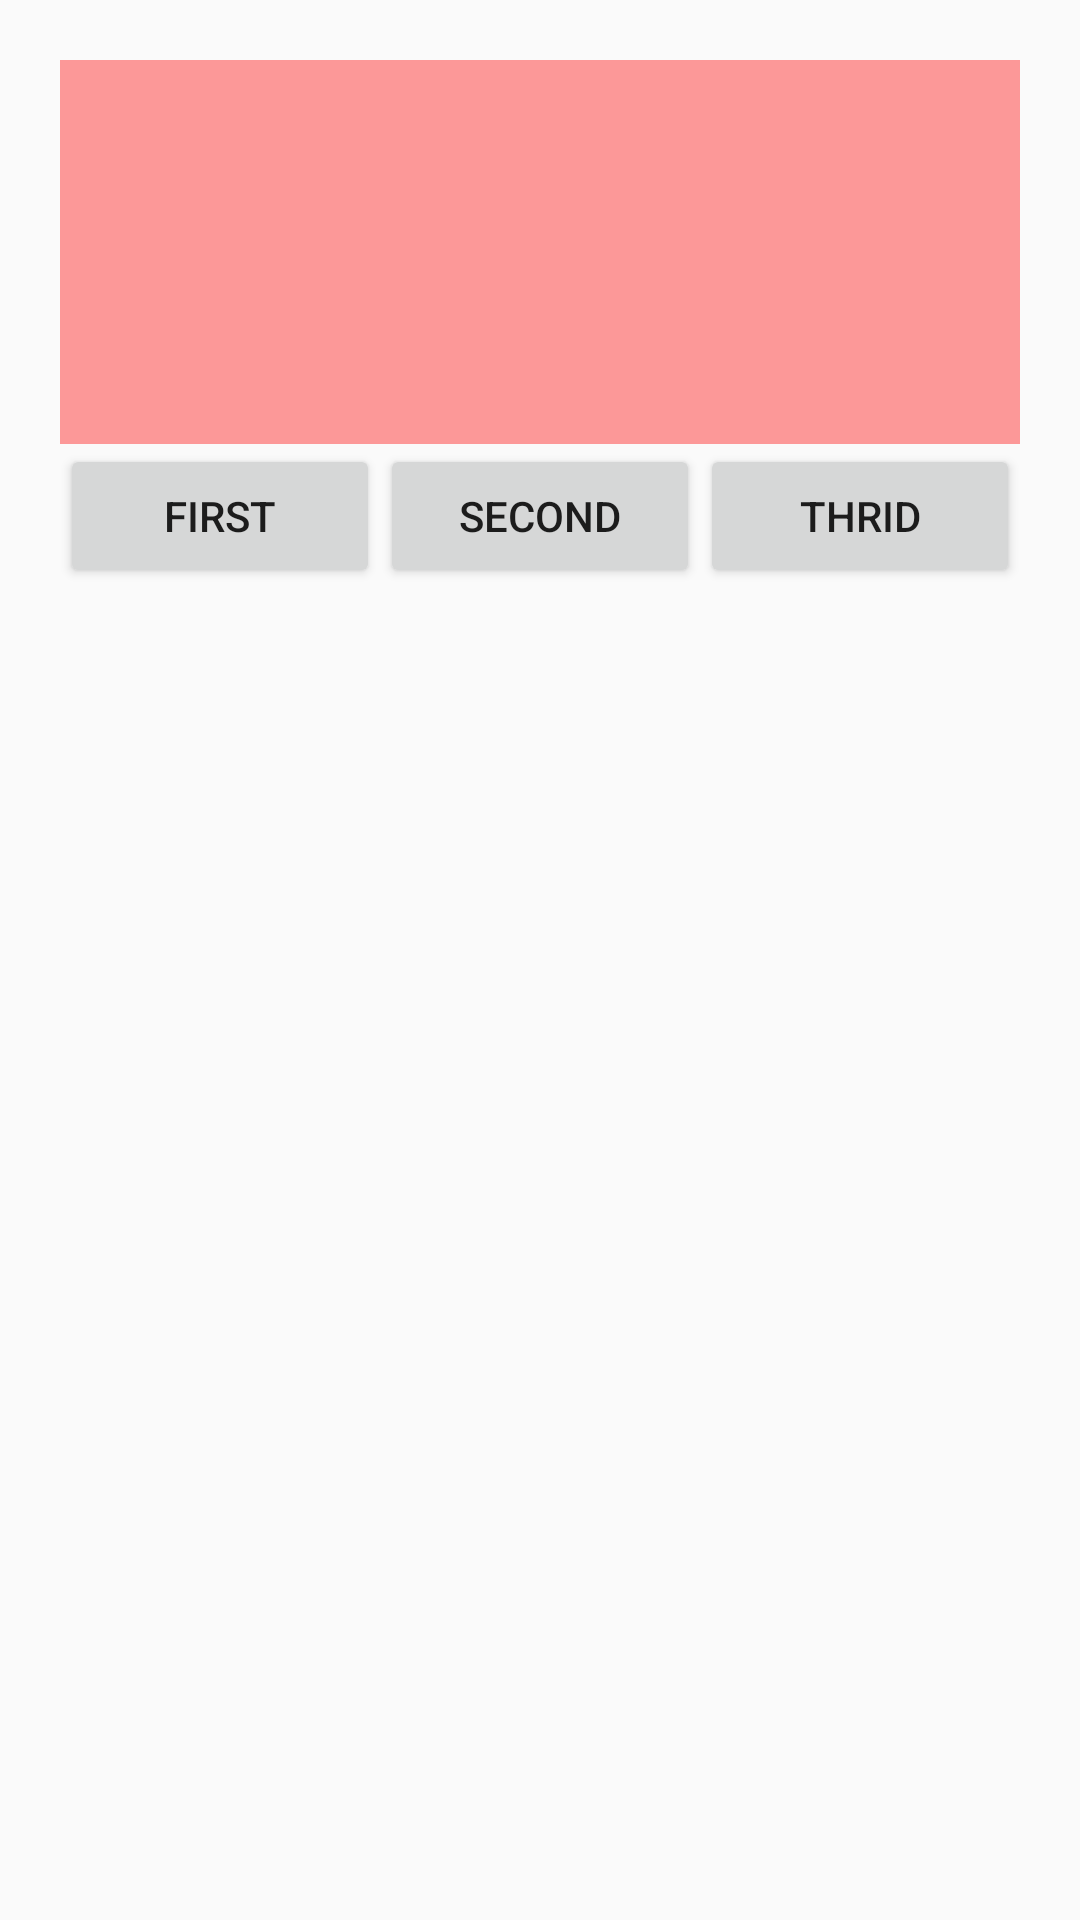

This screen was rendered from an Android layout file. Write that file and the resources it references.
<!-- AndroidManifest.xml: application theme AppTheme -->
<!-- res/layout/activity_linear_diver.xml -->
<?xml version="1.0" encoding="utf-8"?>
<LinearLayout xmlns:android="http://schemas.android.com/apk/res/android"
    android:layout_width="match_parent"
    android:layout_height="match_parent"
    android:orientation="vertical"
    android:padding="20dp">

    <TextView
        android:layout_width="match_parent"
        android:layout_height="128dp"
        android:background="#8f44" />

    <LinearLayout
        android:layout_width="match_parent"
        android:layout_height="wrap_content"
        android:orientation="horizontal">

        <Button
            android:layout_width="0dp"
            android:layout_height="wrap_content"
            android:layout_weight="1"
            android:text="First" />

        <Button
            android:layout_width="0dp"
            android:layout_height="wrap_content"
            android:layout_weight="1"
            android:text="Second" />

        <Button
            android:layout_width="0dp"
            android:layout_height="wrap_content"
            android:layout_weight="1"
            android:text="Thrid" />
    </LinearLayout>
</LinearLayout>
<!-- resources referenced by this layout -->
<resources>
  <style name="AppTheme" parent="Theme.AppCompat.Light.DarkActionBar">
          
          <item name="colorPrimary">@color/colorPrimary</item>
          <item name="colorPrimaryDark">@color/colorPrimaryDark</item>
          <item name="colorAccent">@color/colorAccent</item>
      </style>
  <color name="colorPrimary">#3F51B5</color>
  <color name="colorPrimaryDark">#303F9F</color>
  <color name="colorAccent">#FF4081</color>
</resources>
